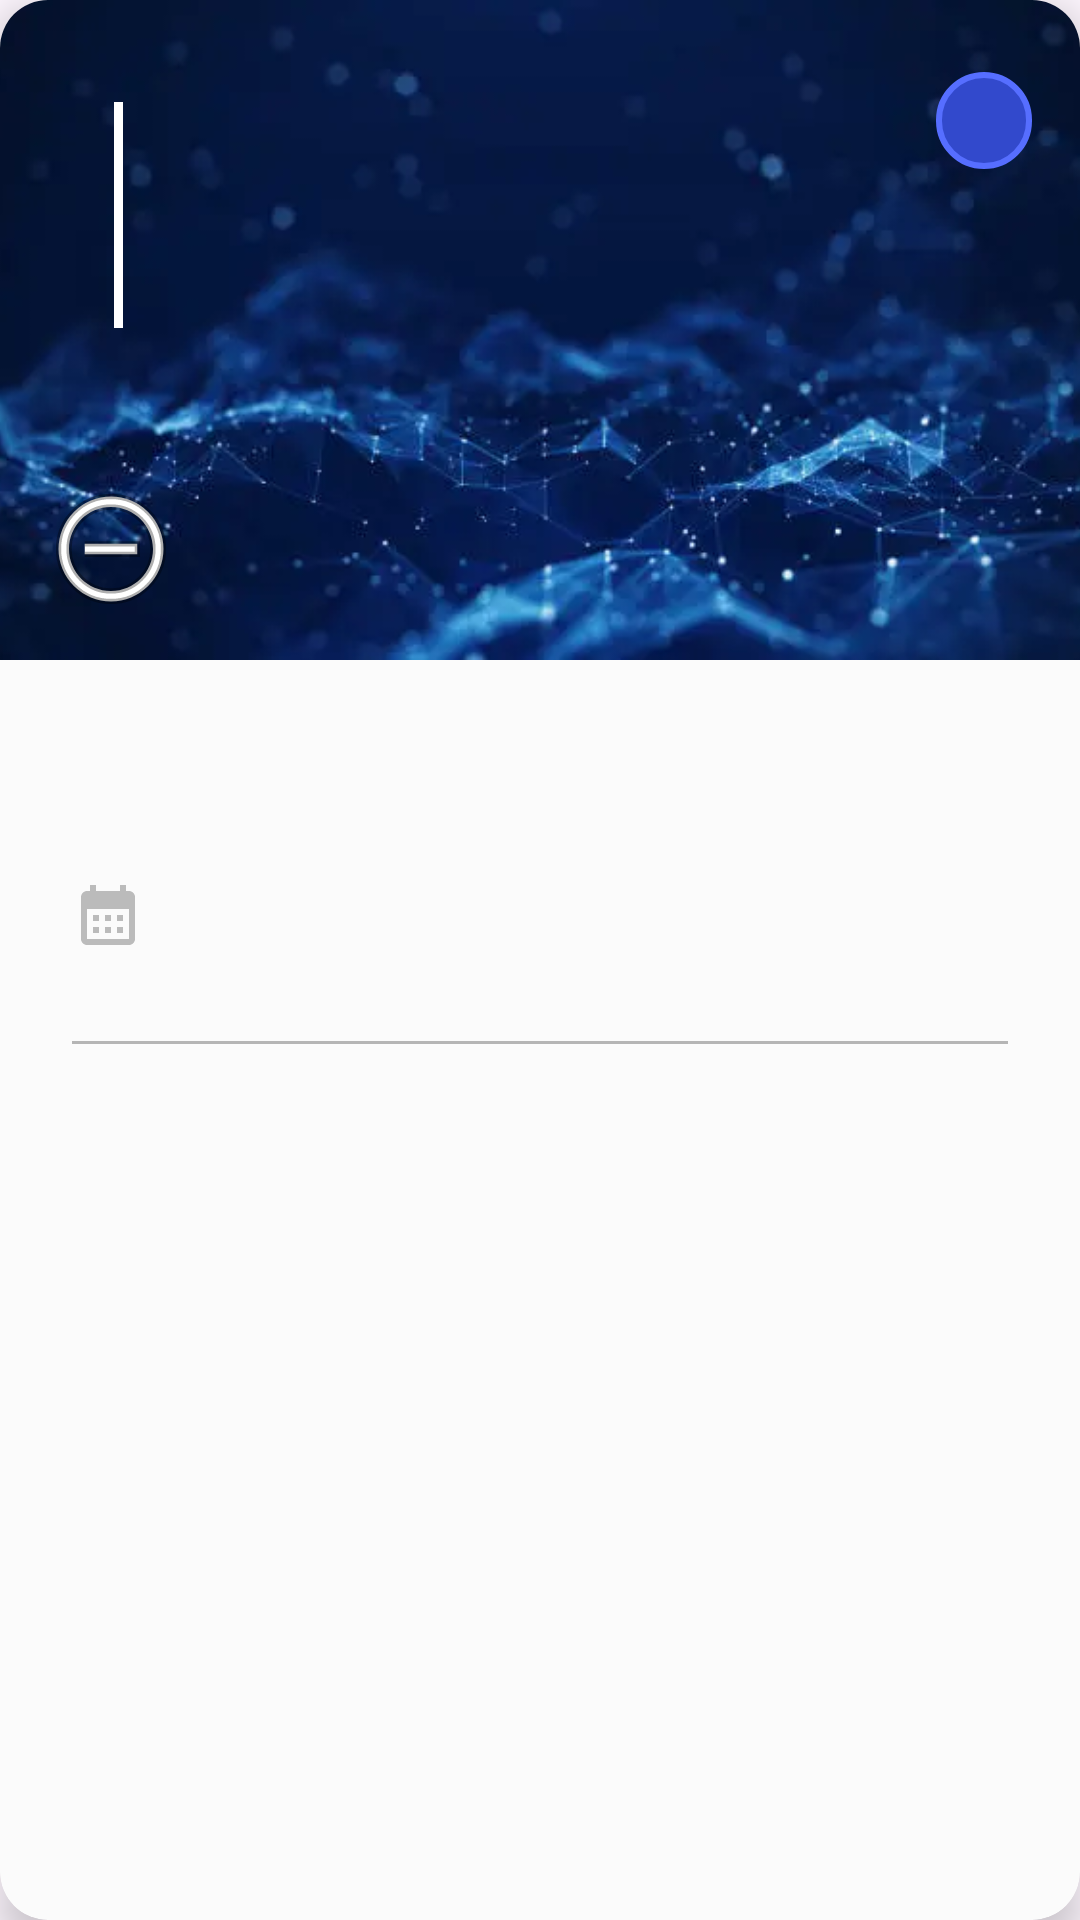

This screen was rendered from an Android layout file. Write that file and the resources it references.
<!-- AndroidManifest.xml: application theme Theme.EventsApp -->
<!-- res/layout/custom_event_detail.xml -->
<?xml version="1.0" encoding="utf-8"?>
<androidx.cardview.widget.CardView xmlns:android="http://schemas.android.com/apk/res/android"
    xmlns:app="http://schemas.android.com/apk/res-auto"
    xmlns:tools="http://schemas.android.com/tools"
    android:id="@+id/card_view_container"
    android:layout_width="match_parent"
    android:layout_height="wrap_content"
    android:layout_margin="@dimen/margin_8dp"
    app:cardBackgroundColor="#FBFBFB"
    app:cardElevation="@dimen/margin_8dp"
    app:cardCornerRadius="@dimen/margin_16dp">

    <androidx.constraintlayout.widget.ConstraintLayout
        android:layout_width="match_parent"
        android:layout_height="match_parent"
        android:layout_marginBottom="@dimen/margin_36dp">

        <ImageView
            android:id="@+id/image_event"
            android:layout_width="match_parent"
            android:layout_height="@dimen/margin_220dp"
            android:scaleType="centerCrop"
            android:src="@drawable/tech_background"
            app:layout_constraintEnd_toEndOf="parent"
            app:layout_constraintStart_toStartOf="parent"
            app:layout_constraintTop_toTopOf="parent"
            android:importantForAccessibility="no" />

        <TextView
            android:id="@+id/text_view_event_day"
            style="@style/TitleSansSerif_White_36"
            android:layout_width="wrap_content"
            android:layout_height="wrap_content"
            android:layout_margin="@dimen/margin_26dp"
            app:layout_constraintStart_toStartOf="parent"
            app:layout_constraintTop_toTopOf="parent"
            tools:text="02" />

        <TextView
            android:id="@+id/text_view_event_month"
            style="@style/SubTitleSansSerif_White_26"
            android:layout_width="wrap_content"
            android:layout_height="wrap_content"
            app:layout_constraintEnd_toEndOf="@+id/text_view_event_day"
            app:layout_constraintStart_toStartOf="@+id/text_view_event_day"
            app:layout_constraintTop_toBottomOf="@+id/text_view_event_day"
            tools:text="Mar" />

        <View
            android:id="@+id/view"
            android:layout_width="@dimen/margin_3dp"
            android:layout_height="0dp"
            android:layout_marginStart="@dimen/margin_12dp"
            android:layout_marginTop="@dimen/margin_8dp"
            android:background="@color/white"
            app:layout_constraintBottom_toBottomOf="@+id/text_view_event_month"
            app:layout_constraintStart_toEndOf="@+id/text_view_event_day"
            app:layout_constraintTop_toTopOf="@+id/text_view_event_day" />

        <ImageView
            android:id="@+id/image_state_button"
            android:layout_width="wrap_content"
            android:layout_height="wrap_content"
            android:layout_margin="@dimen/margin_16dp"
            android:src="@drawable/ic_minus_circle_outline"
            app:layout_constraintBottom_toBottomOf="@+id/image_event"
            app:layout_constraintStart_toStartOf="parent"
            android:importantForAccessibility="no"/>

        <TextView
            android:id="@+id/text_view_event_price"
            style="@style/SubTitleSansSerif_18"
            android:layout_width="wrap_content"
            android:layout_height="wrap_content"
            android:layout_marginTop="@dimen/margin_24dp"
            android:layout_marginEnd="@dimen/margin_16dp"
            android:background="@drawable/background_outline_blue"
            android:paddingHorizontal="@dimen/margin_16dp"
            android:paddingVertical="@dimen/margin_4dp"
            app:layout_constraintEnd_toEndOf="@+id/image_event"
            app:layout_constraintTop_toTopOf="parent"
            tools:text="R$ 0.00" />

        <TextView
            android:id="@+id/text_view_event_title"
            style="@style/TitleSansSerifBlack_Start_32"
            android:layout_width="0dp"
            android:layout_height="wrap_content"
            android:layout_margin="@dimen/margin_24dp"
            app:layout_constraintEnd_toEndOf="parent"
            app:layout_constraintStart_toStartOf="parent"
            app:layout_constraintTop_toBottomOf="@+id/image_event"
            tools:text="Event Title" />

        <TextView
            android:id="@+id/text_view_event_date"
            style="@style/TitleSansSerifGray95_Start_16"
            android:layout_width="0dp"
            android:layout_height="wrap_content"
            android:layout_marginHorizontal="@dimen/margin_24dp"
            android:paddingVertical="@dimen/margin_6dp"
            app:layout_constraintEnd_toEndOf="parent"
            app:layout_constraintStart_toStartOf="parent"
            app:layout_constraintTop_toBottomOf="@+id/text_view_event_title"
            app:drawableStartCompat="@drawable/ic_calendar"
            android:drawablePadding="@dimen/margin_8dp"
            tools:text="Dia: 01 de fev de 2024 às 12:00" />

        <View
            android:id="@+id/view_divisor"
            android:layout_width="match_parent"
            android:layout_height="@dimen/margin_1dp"
            android:layout_marginHorizontal="@dimen/margin_24dp"
            android:layout_marginTop="@dimen/margin_24dp"
            android:background="@color/gray_70"
            android:alpha="0.5"
            app:layout_constraintStart_toStartOf="parent"
            app:layout_constraintTop_toBottomOf="@+id/text_view_event_date" />

        <TextView
            android:id="@+id/text_view_event_description"
            style="@style/TitleSansSerifGray_Start_18"
            android:layout_width="0dp"
            android:layout_height="wrap_content"
            android:layout_marginHorizontal="@dimen/margin_24dp"
            android:layout_marginTop="@dimen/margin_24dp"
            app:layout_constraintEnd_toEndOf="parent"
            app:layout_constraintStart_toStartOf="parent"
            app:layout_constraintTop_toBottomOf="@+id/view_divisor"
            tools:text="Event Description" />
    </androidx.constraintlayout.widget.ConstraintLayout>

</androidx.cardview.widget.CardView>
<!-- resources referenced by this layout -->
<resources>
  <color name="gray_70">#707070</color>
  <color name="white">#FFFFFFFF</color>
  <dimen name="margin_12dp">12dp</dimen>
  <dimen name="margin_16dp">16dp</dimen>
  <dimen name="margin_1dp">1dp</dimen>
  <dimen name="margin_220dp">220dp</dimen>
  <dimen name="margin_24dp">24dp</dimen>
  <dimen name="margin_26dp">26dp</dimen>
  <dimen name="margin_36dp">36dp</dimen>
  <dimen name="margin_3dp">3dp</dimen>
  <dimen name="margin_4dp">4dp</dimen>
  <dimen name="margin_6dp">6dp</dimen>
  <dimen name="margin_8dp">8dp</dimen>
  <!-- drawable background_outline_blue (drawable) -->
  <?xml version="1.0" encoding="utf-8"?>
  <shape xmlns:android="http://schemas.android.com/apk/res/android">
      <stroke
          android:width="2dp"
          android:color="#566EFF" />
      <solid android:color="#3249CC"/>
      <corners android:radius="@dimen/margin_24dp" />
  </shape>
  <!-- drawable ic_calendar (drawable) -->
  <vector android:height="24dp" android:tint="#BBBBBB"
      android:viewportHeight="24" android:viewportWidth="24"
      android:width="24dp" xmlns:android="http://schemas.android.com/apk/res/android">
      <path android:fillColor="#FFF" android:pathData="M19,4h-1V2h-2v2H8V2H6v2H5C3.89,4 3.01,4.9 3.01,6L3,20c0,1.1 0.89,2 2,2h14c1.1,0 2,-0.9 2,-2V6C21,4.9 20.1,4 19,4zM19,20H5V10h14V20zM9,14H7v-2h2V14zM13,14h-2v-2h2V14zM17,14h-2v-2h2V14zM9,18H7v-2h2V18zM13,18h-2v-2h2V18zM17,18h-2v-2h2V18z"/>
  </vector>
  <style name="SubTitleSansSerif_18" parent="TextAppearance.AppCompat">
          <item name="android:textColor">@color/white</item>
          <item name="android:fontFamily">sans-serif</item>
          <item name="android:textSize">@dimen/text_18sp</item>
          <item name="android:textAlignment">center</item>
      </style>
  <style name="SubTitleSansSerif_White_26" parent="TextAppearance.AppCompat">
          <item name="android:textColor">@color/white</item>
          <item name="android:fontFamily">sans-serif</item>
          <item name="android:textSize">@dimen/text_26sp</item>
          <item name="android:textAlignment">center</item>
          <item name="android:shadowColor">#000000</item>
          <item name="android:shadowDx">2</item>
          <item name="android:shadowDy">2</item>
          <item name="android:shadowRadius">12</item>
      </style>
  <style name="TitleSansSerifBlack_Start_32" parent="TextAppearance.AppCompat">
          <item name="android:textColor">@color/black</item>
          <item name="android:fontFamily">sans-serif-black</item>
          <item name="android:textStyle">bold</item>
          <item name="android:textSize">@dimen/text_32sp</item>
          <item name="android:textAlignment">textStart</item>
      </style>
  <style name="TitleSansSerifGray95_Start_16" parent="TextAppearance.AppCompat">
          <item name="android:textColor">@color/gray_95</item>
          <item name="android:fontFamily">sans-serif</item>
          <item name="android:textStyle">bold</item>
          <item name="android:textSize">@dimen/text_16sp</item>
          <item name="android:textAlignment">textStart</item>
      </style>
  <style name="TitleSansSerifGray_Start_18" parent="TextAppearance.AppCompat">
          <item name="android:textColor">@color/gray_70</item>
          <item name="android:fontFamily">sans-serif</item>
          <item name="android:textStyle">bold</item>
          <item name="android:textSize">@dimen/text_18sp</item>
          <item name="android:textAlignment">textStart</item>
      </style>
  <style name="Theme.EventsApp" parent="Base.Theme.EventsApp" />
  <dimen name="text_18sp">18sp</dimen>
  <dimen name="text_26sp">26sp</dimen>
  <color name="black">#FF000000</color>
  <dimen name="text_32sp">32sp</dimen>
  <color name="gray_95">#959595</color>
  <dimen name="text_16sp">16sp</dimen>
  <dimen name="text_36sp">36sp</dimen>
  <style name="Base.Theme.EventsApp" parent="Theme.Material3.DayNight.NoActionBar">
          <item name="colorPrimary">@color/black</item>
          <item name="colorSecondary">@color/white</item>
      </style>
</resources>
